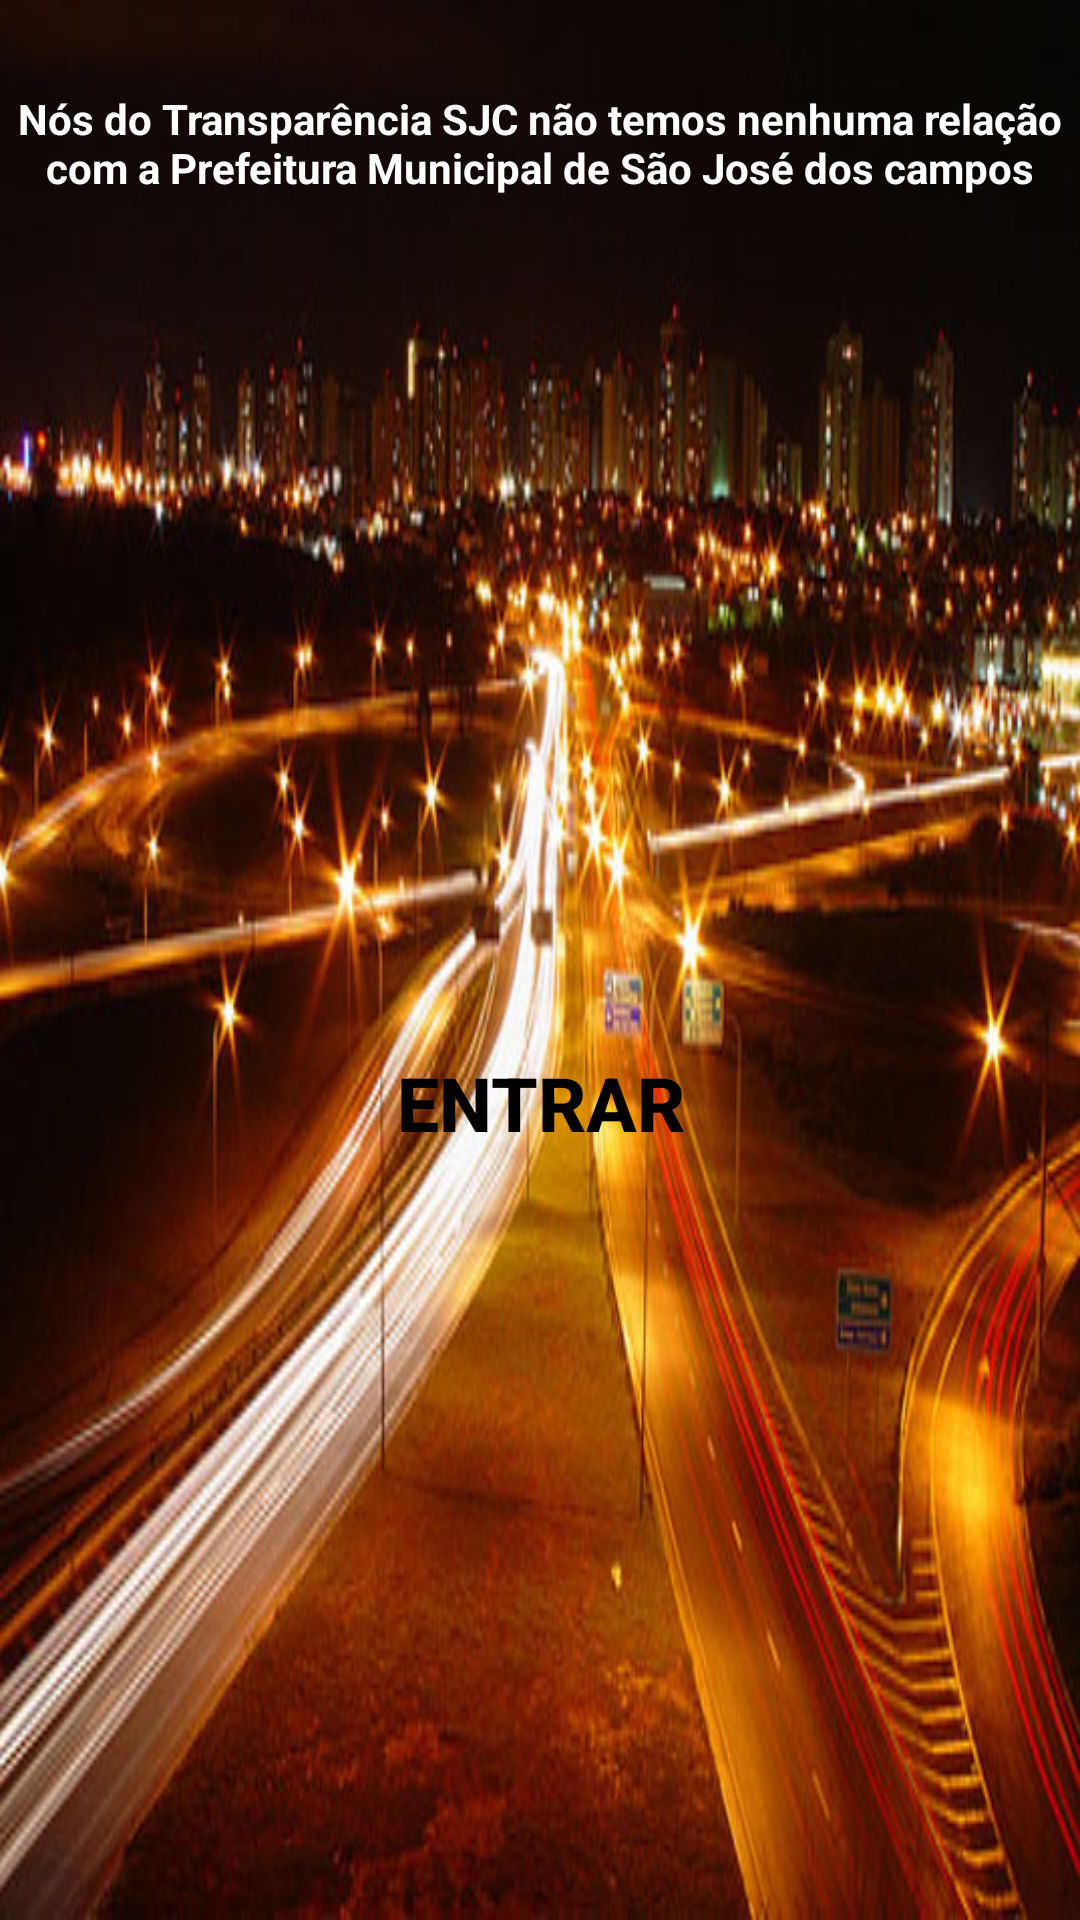

Reconstruct the res/layout file that produces this screen, plus the resources it refers to.
<!-- AndroidManifest.xml: application theme AppTheme -->
<!-- res/layout/activity_principal.xml -->
<LinearLayout xmlns:android="http://schemas.android.com/apk/res/android"    xmlns:tools="http://schemas.android.com/tools"    android:layout_width="match_parent"    android:layout_height="match_parent"    android:orientation="vertical"    android:background="@drawable/sjc001"    tools:context="org.transparencia.gov2go.activity.PrincipalActivity">    <TextView        android:layout_width="fill_parent"        android:layout_height="wrap_content"        android:paddingTop="30dp"        android:paddingRight="5dp"        android:paddingLeft="5dp"        android:paddingBottom="30dp"        android:text="@string/mensagem_principal"        android:gravity="center"        android:textColor="@color/branco"        android:textStyle="bold"/>    <Button        android:layout_width="match_parent"        android:layout_height="match_parent"        android:background="@color/transparente"        android:gravity="center"        android:onClick="entrarOnClick"        android:text="@string/entrar"        android:textSize="25dp"        android:textColor="@color/preto"        android:textStyle="bold"/></LinearLayout>
<!-- resources referenced by this layout -->
<resources>
  <color name="branco">#ffffff</color>
  <color name="preto">#000000</color>
  <color name="transparente">#00000000</color>
  <!-- drawable sjc001: png bitmap (drawable-hdpi, 299259 bytes) -->
  <string name="entrar">Entrar</string>
  <string name="mensagem_principal">Nós do Transparência SJC não temos nenhuma relação
                                        com a Prefeitura Municipal de São José dos campos</string>
  <style name="AppTheme" parent="Theme.AppCompat.Light.DarkActionBar">
          <item name="android:textColor">#ff575757</item>
          <item name="android:typeface">normal</item>
      </style>
</resources>
